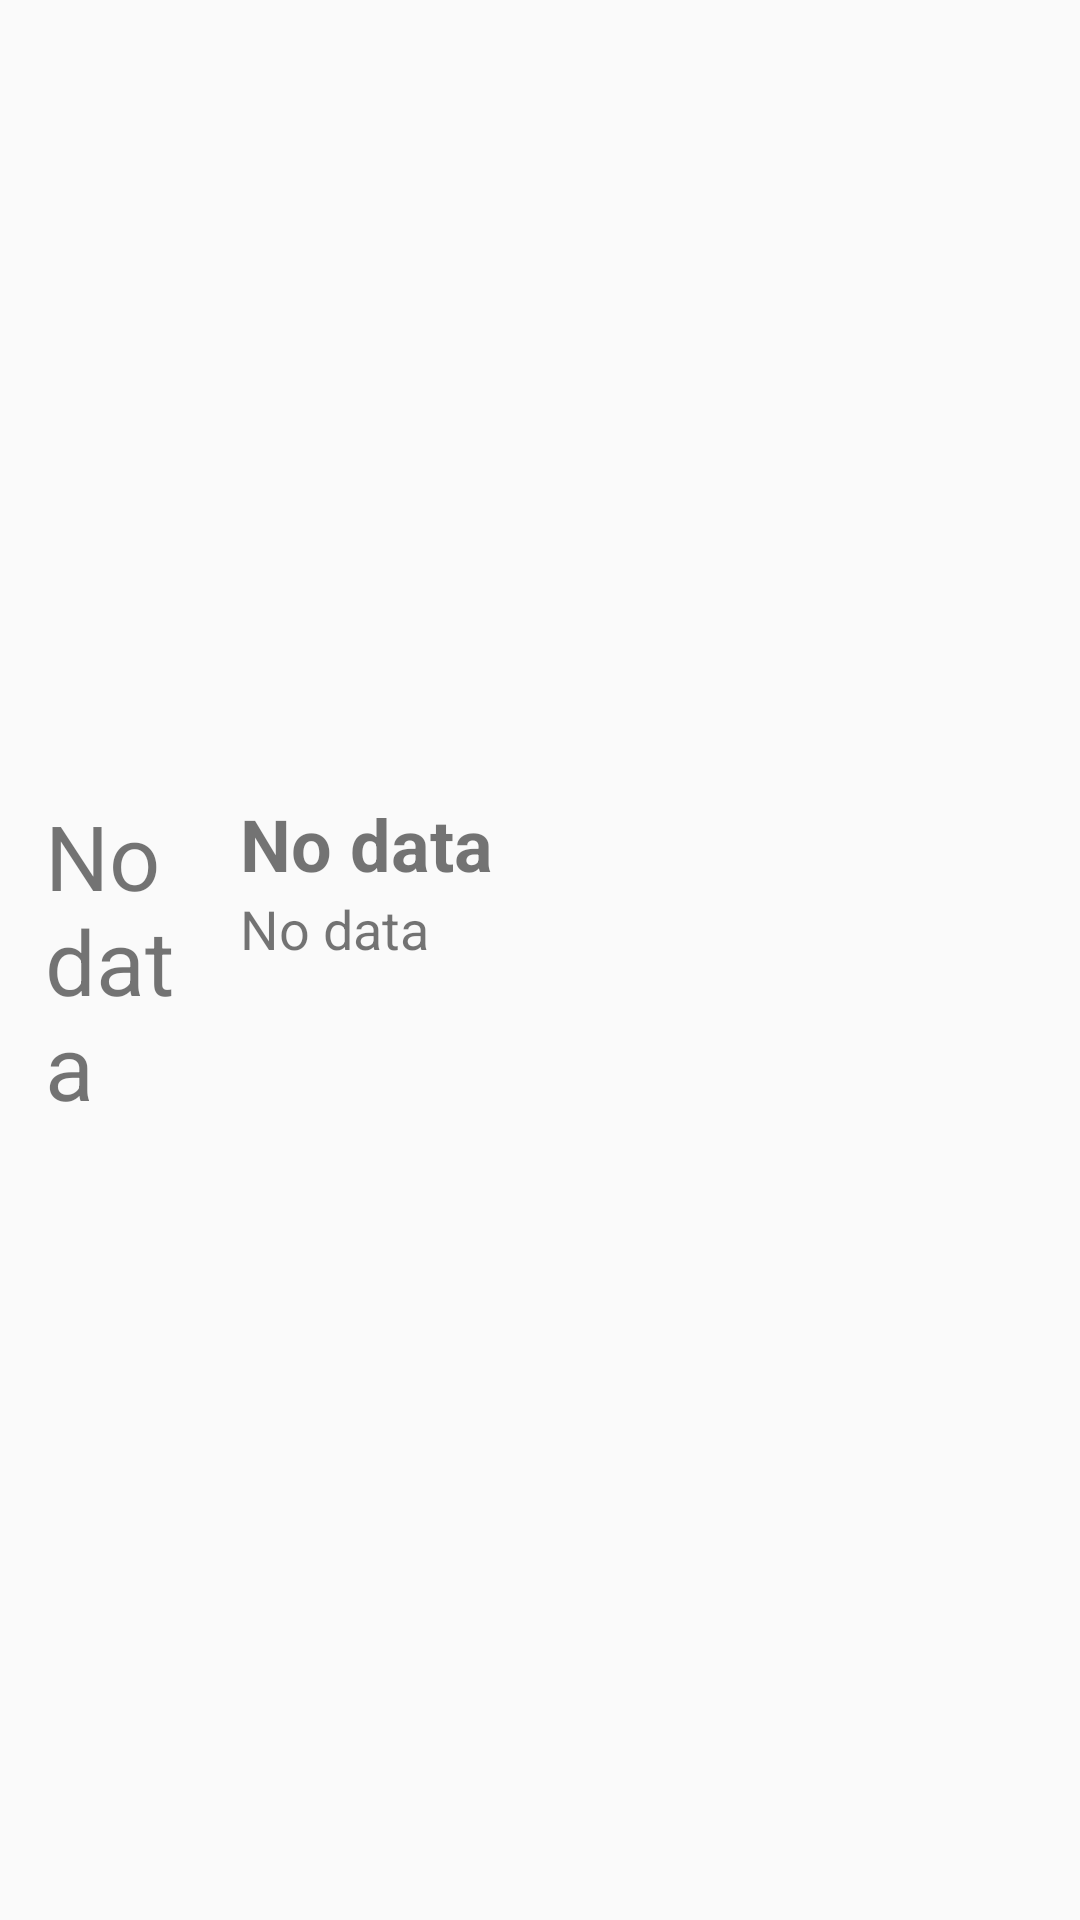

Reconstruct the res/layout file that produces this screen, plus the resources it refers to.
<!-- AndroidManifest.xml: application theme AppTheme -->
<!-- res/layout/food_item.xml -->
<?xml version="1.0" encoding="utf-8"?>
<android.support.constraint.ConstraintLayout xmlns:android="http://schemas.android.com/apk/res/android"
    xmlns:app="http://schemas.android.com/apk/res-auto"
    android:layout_width="match_parent"
    android:layout_height="match_parent"
    android:layout_gravity="top">

    <LinearLayout
        android:id="@+id/linearLayout3"
        android:layout_width="0dp"
        android:layout_height="wrap_content"
        android:gravity="top"
        android:orientation="horizontal"
        app:layout_constraintBottom_toBottomOf="parent"
        app:layout_constraintEnd_toEndOf="parent"
        app:layout_constraintStart_toStartOf="parent"
        app:layout_constraintTop_toTopOf="parent">

        <TextView
            android:id="@+id/textViewRankOrKcal"
            android:layout_width="50dp"
            android:layout_height="wrap_content"
            android:layout_gravity="start|center_vertical|center_horizontal"
            android:layout_marginLeft="15dp"
            android:layout_marginRight="15dp"
            android:text="@string/no_data"
            android:textSize="30sp" />

        <LinearLayout
            android:id="@+id/linearLayout2"
            android:layout_width="0dp"
            android:layout_height="wrap_content"
            android:layout_gravity="center_horizontal"
            android:layout_marginBottom="3dp"
            android:layout_marginTop="3dp"
            android:layout_weight="1"
            android:orientation="vertical"
            app:layout_constraintBottom_toBottomOf="parent"
            app:layout_constraintEnd_toEndOf="parent"
            app:layout_constraintStart_toStartOf="parent"
            app:layout_constraintTop_toTopOf="parent">

            <TextView
                android:id="@+id/textViewName"
                android:layout_width="match_parent"
                android:layout_height="wrap_content"
                android:layout_weight="1"
                android:text="@string/no_data"
                android:textSize="24sp"
                android:textStyle="bold" />

            <TextView
                android:id="@+id/textViewType"
                android:layout_width="match_parent"
                android:layout_height="wrap_content"
                android:layout_weight="1"
                android:text="@string/no_data"
                android:textSize="18sp" />

        </LinearLayout>

        <ImageView
            android:id="@+id/imageViewVeggie"
            android:layout_width="48dp"
            android:layout_height="48dp"
            android:layout_gravity="center_vertical|end"
            app:srcCompat="@mipmap/ic_veggie_fg" />
    </LinearLayout>

</android.support.constraint.ConstraintLayout>
<!-- resources referenced by this layout -->
<resources>
  <!-- mipmap ic_veggie_fg: png bitmap (mipmap-hdpi, 1939 bytes) -->
  <string name="no_data">No data</string>
  <style name="AppTheme" parent="Theme.AppCompat.Light.DarkActionBar">
          
          <item name="colorPrimary">@color/colorPrimary</item>
          <item name="colorPrimaryDark">@color/colorPrimaryDark</item>
          <item name="colorAccent">@color/colorAccent</item>
          <item name="colorControlHighlight">@color/button_press</item>
      </style>
  <color name="colorPrimary">#33b247</color>
  <color name="colorPrimaryDark">#2a913a</color>
  <color name="colorAccent">#000000</color>
  <color name="button_press">#15dba0</color>
</resources>
